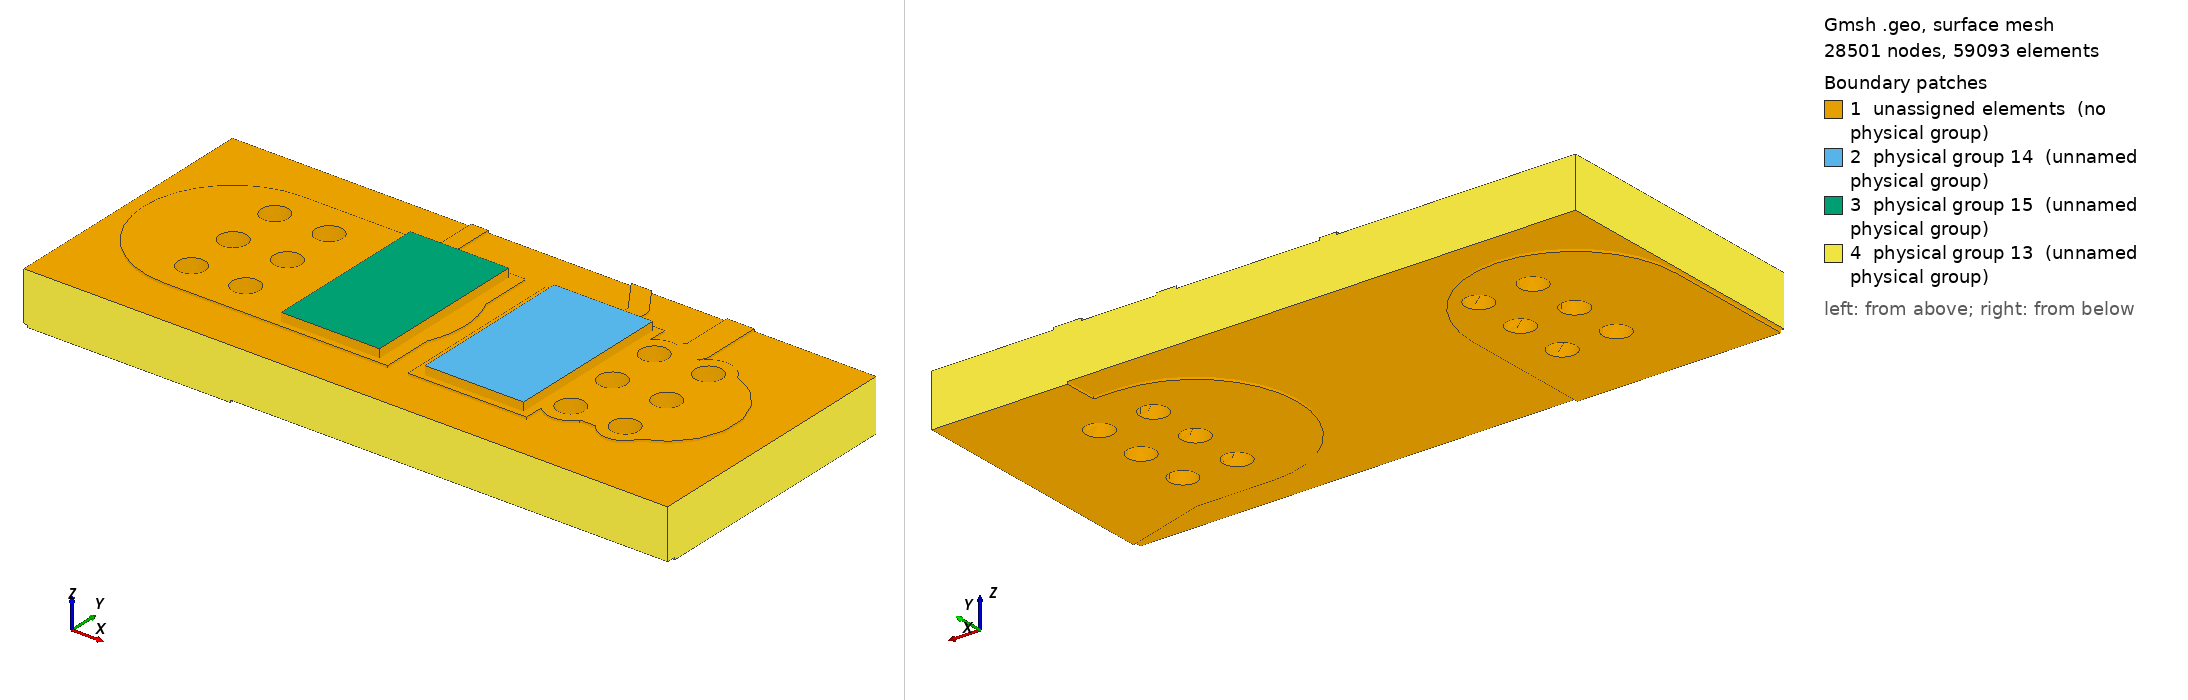

Gmsh geometry script, surface-meshed: 28501 nodes, 59093 surface elements. Boundary patches (legend numbers): 1 unassigned elements (no physical group), 2 physical group 14 (unnamed physical group), 3 physical group 15 (unnamed physical group), 4 physical group 13 (unnamed physical group). Left view from above one corner, right view from below the opposite corner. Legend entries are the model's physical surfaces; 'unassigned elements' are surfaces in no physical group. The drawing asked Gmsh for element sizes between 1% and 20% of the model's largest extent; the script's own settings can give other sizes.

=== local.geo (drawn) ===
SetFactory("OpenCASCADE");
Mesh.MshFileVersion=2.2;
Mesh.ElementOrder=1;
Mesh.CharacteristicLengthMin=0.00002;
Mesh.CharacteristicLengthMax=0.0008;
Mesh.MeshSizeFromCurvature=32;
Mesh.MinimumCirclePoints=32;
Box(100)={0.0783,0.12935,0.0015300000000000001,0.0035,0.0053,0.00007000000000000001};
Box(101)={0.0742,0.12935,0.0015300000000000001,0.0035,0.0053,0.00007000000000000001};
Box(102)={0.08070000000000001,0.134825,0.0015300000000000001,0.002322848466861331,0.0005,0.00007000000000000001};
Rotate {{0,0,1},{0.08070000000000001,0.135075,0},2.164769008666998} {Volume{102};}
Cylinder(103)={0.08070000000000001,0.135075,0.0015300000000000001,0,0,0.00007000000000000001,0.00025};
Cylinder(104)={0.07940000000000001,0.137,0.0015300000000000001,0,0,0.00007000000000000001,0.00025};
Box(105)={0.0839,0.13,0.0015300000000000001,0.0032000000000000028,0.004,0.00007000000000000001};
Rotate {{0,0,1},{0.0839,0.132,0},3.141592653589793} {Volume{105};}
Cylinder(106)={0.0839,0.132,0.0015300000000000001,0,0,0.00007000000000000001,0.002};
Cylinder(107)={0.08070000000000001,0.132,0.0015300000000000001,0,0,0.00007000000000000001,0.002};
Box(108)={0.08070000000000001,0.1316,0.0015300000000000001,0.0032526911934581248,0.0008,0.00007000000000000001};
Rotate {{0,0,1},{0.08070000000000001,0.132,0},0.7853981633974514} {Volume{108};}
Cylinder(109)={0.08070000000000001,0.132,0.0015300000000000001,0,0,0.00007000000000000001,0.0004};
Cylinder(110)={0.083,0.1343,0.0015300000000000001,0,0,0.00007000000000000001,0.0004};
Box(111)={0.083,0.13390000000000002,0.0015300000000000001,0.008699999999999989,0.0008,0.00007000000000000001};
Rotate {{0,0,1},{0.083,0.1343,0},1.5707963267948966} {Volume{111};}
Cylinder(112)={0.083,0.1343,0.0015300000000000001,0,0,0.00007000000000000001,0.0004};
Cylinder(113)={0.083,0.14300000000000002,0.0015300000000000001,0,0,0.00007000000000000001,0.0004};
Box(114)={0.08070000000000001,0.13175,0.0015300000000000001,0.0030749999999999888,0.0005,0.00007000000000000001};
Rotate {{0,0,1},{0.08070000000000001,0.132,0},1.5707963267948966} {Volume{114};}
Cylinder(115)={0.08070000000000001,0.132,0.0015300000000000001,0,0,0.00007000000000000001,0.00025};
Cylinder(116)={0.08070000000000001,0.135075,0.0015300000000000001,0,0,0.00007000000000000001,0.00025};
Box(117)={0.07529999999999999,0.13175,0.0015300000000000001,0.005,0.0005,0.00007000000000000001};
Rotate {{0,0,1},{0.07529999999999999,0.132,0},1.5707963267948966} {Volume{117};}
Cylinder(118)={0.07529999999999999,0.132,0.0015300000000000001,0,0,0.00007000000000000001,0.00025};
Cylinder(119)={0.07529999999999999,0.137,0.0015300000000000001,0,0,0.00007000000000000001,0.00025};
Box(120)={0.0711,0.12935,0.0015300000000000001,0.004200000000000003,0.0053,0.00007000000000000001};
Rotate {{0,0,1},{0.0711,0.132,0},0} {Volume{120};}
Cylinder(121)={0.0711,0.132,0.0015300000000000001,0,0,0.00007000000000000001,0.00265};
Cylinder(122)={0.07529999999999999,0.132,0.0015300000000000001,0,0,0.00007000000000000001,0.00265};
Cylinder(123)={0.0823,0.13040000000000002,0.0015300000000000001,0,0,0.00007000000000000001,0.0007};
Cylinder(124)={0.0839,0.132,0.0015300000000000001,0,0,0.00007000000000000001,0.0007};
Cylinder(125)={0.0839,0.1336,0.0015300000000000001,0,0,0.00007000000000000001,0.0007};
Cylinder(126)={0.0839,0.13040000000000002,0.0015300000000000001,0,0,0.00007000000000000001,0.0007};
Cylinder(127)={0.0823,0.1336,0.0015300000000000001,0,0,0.00007000000000000001,0.0007};
Cylinder(128)={0.0823,0.132,0.0015300000000000001,0,0,0.00007000000000000001,0.0007};
Cylinder(129)={0.0727,0.1336,0.0015300000000000001,0,0,0.00007000000000000001,0.0007};
Cylinder(130)={0.0711,0.13040000000000002,0.0015300000000000001,0,0,0.00007000000000000001,0.0007};
Cylinder(131)={0.0727,0.132,0.0015300000000000001,0,0,0.00007000000000000001,0.0007};
Cylinder(132)={0.0711,0.132,0.0015300000000000001,0,0,0.00007000000000000001,0.0007};
Cylinder(133)={0.0727,0.13040000000000002,0.0015300000000000001,0,0,0.00007000000000000001,0.0007};
Cylinder(134)={0.0711,0.1336,0.0015300000000000001,0,0,0.00007000000000000001,0.0007};
cu0[]=BooleanUnion{Volume{100};Delete;}{Volume{101,102,103,104,105,106,107,108,109,110,111,112,113,114,115,116,117,118,119,120,121,122,123,124,125,126,127,128,129,130,131,132,133,134};Delete;};
Box(135)={0.068,0.128,0.0015300000000000001,0.019,0.008,0.00007000000000000001};
cu0[]=BooleanIntersection{Volume{cu0[]};Delete;}{Volume{135};Delete;};
Cylinder(136)={0.0823,0.13040000000000002,0.0015300000000000001,0,0,0.00007000000000000001,0.0004};
Cylinder(137)={0.0839,0.132,0.0015300000000000001,0,0,0.00007000000000000001,0.0004};
Cylinder(138)={0.0839,0.1336,0.0015300000000000001,0,0,0.00007000000000000001,0.0004};
Cylinder(139)={0.0839,0.13040000000000002,0.0015300000000000001,0,0,0.00007000000000000001,0.0004};
Cylinder(140)={0.0823,0.1336,0.0015300000000000001,0,0,0.00007000000000000001,0.0004};
Cylinder(141)={0.0823,0.132,0.0015300000000000001,0,0,0.00007000000000000001,0.0004};
Cylinder(142)={0.0727,0.1336,0.0015300000000000001,0,0,0.00007000000000000001,0.0004};
Cylinder(143)={0.0711,0.13040000000000002,0.0015300000000000001,0,0,0.00007000000000000001,0.0004};
Cylinder(144)={0.0727,0.132,0.0015300000000000001,0,0,0.00007000000000000001,0.0004};
Cylinder(145)={0.0711,0.132,0.0015300000000000001,0,0,0.00007000000000000001,0.0004};
Cylinder(146)={0.0727,0.13040000000000002,0.0015300000000000001,0,0,0.00007000000000000001,0.0004};
Cylinder(147)={0.0711,0.1336,0.0015300000000000001,0,0,0.00007000000000000001,0.0004};
cu0[]=BooleanDifference{Volume{cu0[]};Delete;}{Volume{136,137,138,139,140,141,142,143,144,145,146,147};Delete;};
Box(148)={0.09,0.1275,0,0.005220153254455275,0.006,0.00007000000000000001};
Rotate {{0,0,1},{0.09,0.1305,0},2.8501358591119264} {Volume{148};}
Cylinder(149)={0.09,0.1305,0,0,0,0.00007000000000000001,0.003};
Cylinder(150)={0.085,0.132,0,0,0,0.00007000000000000001,0.003};
Box(151)={0.085,0.129,0,0.0027000000000000027,0.006,0.00007000000000000001};
Rotate {{0,0,1},{0.085,0.132,0},3.141592653589793} {Volume{151};}
Cylinder(152)={0.085,0.132,0,0,0,0.00007000000000000001,0.003};
Cylinder(153)={0.0823,0.132,0,0,0,0.00007000000000000001,0.003};
Box(154)={0.0711,0.1205,0,0.0085,0.006,0.00007000000000000001};
Rotate {{0,0,1},{0.0711,0.1235,0},1.5707963267948966} {Volume{154};}
Cylinder(155)={0.0711,0.1235,0,0,0,0.00007000000000000001,0.003};
Cylinder(156)={0.0711,0.132,0,0,0,0.00007000000000000001,0.003};
Cylinder(157)={0.0823,0.13040000000000002,0,0,0,0.00007000000000000001,0.0007};
Cylinder(158)={0.0839,0.132,0,0,0,0.00007000000000000001,0.0007};
Cylinder(159)={0.0839,0.1336,0,0,0,0.00007000000000000001,0.0007};
Cylinder(160)={0.0839,0.13040000000000002,0,0,0,0.00007000000000000001,0.0007};
Cylinder(161)={0.0823,0.1336,0,0,0,0.00007000000000000001,0.0007};
Cylinder(162)={0.0823,0.132,0,0,0,0.00007000000000000001,0.0007};
Cylinder(163)={0.0727,0.1336,0,0,0,0.00007000000000000001,0.0007};
Cylinder(164)={0.0711,0.13040000000000002,0,0,0,0.00007000000000000001,0.0007};
Cylinder(165)={0.0727,0.132,0,0,0,0.00007000000000000001,0.0007};
Cylinder(166)={0.0711,0.132,0,0,0,0.00007000000000000001,0.0007};
Cylinder(167)={0.0727,0.13040000000000002,0,0,0,0.00007000000000000001,0.0007};
Cylinder(168)={0.0711,0.1336,0,0,0,0.00007000000000000001,0.0007};
Point(100000)={0.083,0.136,0};
Point(100001)={0.083,0.134624,0};
Point(100002)={0.083019685,0.134556961,0};
Point(100003)={0.083072489,0.134511206,0};
Point(100004)={0.083124,0.1345,0};
Point(100005)={0.08700000000000001,0.1345,0};
Point(100006)={0.08700000000000001,0.136,0};
Line(100000)={100000,100001};
Line(100001)={100001,100002};
Line(100002)={100002,100003};
Line(100003)={100003,100004};
Line(100004)={100004,100005};
Line(100005)={100005,100006};
Line(100006)={100006,100000};
Curve Loop(100000)={100000,100001,100002,100003,100004,100005,100006};Plane Surface(100000)={100000};
zz0[]=Extrude {0,0,0.00007000000000000001} {Surface{100000};};
cu1[]=BooleanUnion{Volume{148};Delete;}{Volume{149,150,151,152,153,154,155,156,157,158,159,160,161,162,163,164,165,166,167,168,zz0[1]};Delete;};
Box(10169)={0.068,0.128,0,0.019,0.008,0.00007000000000000001};
cu1[]=BooleanIntersection{Volume{cu1[]};Delete;}{Volume{10169};Delete;};
Cylinder(10170)={0.0823,0.13040000000000002,0,0,0,0.00007000000000000001,0.0004};
Cylinder(10171)={0.0839,0.132,0,0,0,0.00007000000000000001,0.0004};
Cylinder(10172)={0.0839,0.1336,0,0,0,0.00007000000000000001,0.0004};
Cylinder(10173)={0.0839,0.13040000000000002,0,0,0,0.00007000000000000001,0.0004};
Cylinder(10174)={0.0823,0.1336,0,0,0,0.00007000000000000001,0.0004};
Cylinder(10175)={0.0823,0.132,0,0,0,0.00007000000000000001,0.0004};
Cylinder(10176)={0.0727,0.1336,0,0,0,0.00007000000000000001,0.0004};
Cylinder(10177)={0.0711,0.13040000000000002,0,0,0,0.00007000000000000001,0.0004};
Cylinder(10178)={0.0727,0.132,0,0,0,0.00007000000000000001,0.0004};
Cylinder(10179)={0.0711,0.132,0,0,0,0.00007000000000000001,0.0004};
Cylinder(10180)={0.0727,0.13040000000000002,0,0,0,0.00007000000000000001,0.0004};
Cylinder(10181)={0.0711,0.1336,0,0,0,0.00007000000000000001,0.0004};
cu1[]=BooleanDifference{Volume{cu1[]};Delete;}{Volume{10170,10171,10172,10173,10174,10175,10176,10177,10178,10179,10180,10181};Delete;};
Box(10182)={0.068,0.128,0.00007000000000000001,0.019,0.008,0.00146};
Cylinder(10183)={0.0823,0.13040000000000002,0.00007000000000000001,0,0,0.00146,0.00041500000000000006};
Cylinder(10184)={0.0839,0.132,0.00007000000000000001,0,0,0.00146,0.00041500000000000006};
Cylinder(10185)={0.0839,0.1336,0.00007000000000000001,0,0,0.00146,0.00041500000000000006};
Cylinder(10186)={0.0839,0.13040000000000002,0.00007000000000000001,0,0,0.00146,0.00041500000000000006};
Cylinder(10187)={0.0823,0.1336,0.00007000000000000001,0,0,0.00146,0.00041500000000000006};
Cylinder(10188)={0.0823,0.132,0.00007000000000000001,0,0,0.00146,0.00041500000000000006};
Cylinder(10189)={0.0727,0.1336,0.00007000000000000001,0,0,0.00146,0.00041500000000000006};
Cylinder(10190)={0.0711,0.13040000000000002,0.00007000000000000001,0,0,0.00146,0.00041500000000000006};
Cylinder(10191)={0.0727,0.132,0.00007000000000000001,0,0,0.00146,0.00041500000000000006};
Cylinder(10192)={0.0711,0.132,0.00007000000000000001,0,0,0.00146,0.00041500000000000006};
Cylinder(10193)={0.0727,0.13040000000000002,0.00007000000000000001,0,0,0.00146,0.00041500000000000006};
Cylinder(10194)={0.0711,0.1336,0.00007000000000000001,0,0,0.00146,0.00041500000000000006};
fr4[]=BooleanDifference{Volume{10182};Delete;}{Volume{10183,10184,10185,10186,10187,10188,10189,10190,10191,10192,10193,10194};Delete;};
Cylinder(10195)={0.0823,0.13040000000000002,0.00007000000000000001,0,0,0.00146,0.00041500000000000006};
Cylinder(10196)={0.0823,0.13040000000000002,0.00007000000000000001,0,0,0.00146,0.0004};
bar0[]=BooleanDifference{Volume{10195};Delete;}{Volume{10196};Delete;};
Cylinder(10197)={0.0839,0.132,0.00007000000000000001,0,0,0.00146,0.00041500000000000006};
Cylinder(10198)={0.0839,0.132,0.00007000000000000001,0,0,0.00146,0.0004};
bar1[]=BooleanDifference{Volume{10197};Delete;}{Volume{10198};Delete;};
Cylinder(10199)={0.0839,0.1336,0.00007000000000000001,0,0,0.00146,0.00041500000000000006};
Cylinder(10200)={0.0839,0.1336,0.00007000000000000001,0,0,0.00146,0.0004};
bar2[]=BooleanDifference{Volume{10199};Delete;}{Volume{10200};Delete;};
Cylinder(10201)={0.0839,0.13040000000000002,0.00007000000000000001,0,0,0.00146,0.00041500000000000006};
Cylinder(10202)={0.0839,0.13040000000000002,0.00007000000000000001,0,0,0.00146,0.0004};
bar3[]=BooleanDifference{Volume{10201};Delete;}{Volume{10202};Delete;};
Cylinder(10203)={0.0823,0.1336,0.00007000000000000001,0,0,0.00146,0.00041500000000000006};
Cylinder(10204)={0.0823,0.1336,0.00007000000000000001,0,0,0.00146,0.0004};
bar4[]=BooleanDifference{Volume{10203};Delete;}{Volume{10204};Delete;};
Cylinder(10205)={0.0823,0.132,0.00007000000000000001,0,0,0.00146,0.00041500000000000006};
Cylinder(10206)={0.0823,0.132,0.00007000000000000001,0,0,0.00146,0.0004};
bar5[]=BooleanDifference{Volume{10205};Delete;}{Volume{10206};Delete;};
Cylinder(10207)={0.0727,0.1336,0.00007000000000000001,0,0,0.00146,0.00041500000000000006};
Cylinder(10208)={0.0727,0.1336,0.00007000000000000001,0,0,0.00146,0.0004};
bar6[]=BooleanDifference{Volume{10207};Delete;}{Volume{10208};Delete;};
Cylinder(10209)={0.0711,0.13040000000000002,0.00007000000000000001,0,0,0.00146,0.00041500000000000006};
Cylinder(10210)={0.0711,0.13040000000000002,0.00007000000000000001,0,0,0.00146,0.0004};
bar7[]=BooleanDifference{Volume{10209};Delete;}{Volume{10210};Delete;};
Cylinder(10211)={0.0727,0.132,0.00007000000000000001,0,0,0.00146,0.00041500000000000006};
Cylinder(10212)={0.0727,0.132,0.00007000000000000001,0,0,0.00146,0.0004};
bar8[]=BooleanDifference{Volume{10211};Delete;}{Volume{10212};Delete;};
Cylinder(10213)={0.0711,0.132,0.00007000000000000001,0,0,0.00146,0.00041500000000000006};
Cylinder(10214)={0.0711,0.132,0.00007000000000000001,0,0,0.00146,0.0004};
bar9[]=BooleanDifference{Volume{10213};Delete;}{Volume{10214};Delete;};
Cylinder(10215)={0.0727,0.13040000000000002,0.00007000000000000001,0,0,0.00146,0.00041500000000000006};
Cylinder(10216)={0.0727,0.13040000000000002,0.00007000000000000001,0,0,0.00146,0.0004};
bar10[]=BooleanDifference{Volume{10215};Delete;}{Volume{10216};Delete;};
Cylinder(10217)={0.0711,0.1336,0.00007000000000000001,0,0,0.00146,0.00041500000000000006};
Cylinder(10218)={0.0711,0.1336,0.00007000000000000001,0,0,0.00146,0.0004};
bar11[]=BooleanDifference{Volume{10217};Delete;}{Volume{10218};Delete;};
Box(10219)={0.078675,0.129525,0.0016,0.0029,0.00495,0.00025};
Box(10220)={0.074425,0.129525,0.0016,0.0029,0.00495,0.00025};
all[]=BooleanFragments{Volume{cu0[],cu1[],fr4[],bar0[],bar1[],bar2[],bar3[],bar4[],bar5[],bar6[],bar7[],bar8[],bar9[],bar10[],bar11[],10219,10220};Delete;}{};
e=1e-6;
front[]=Volume In BoundingBox{-1,-1,0.0015300000000000001-e,1,1,0.0016+e};
back[]=Volume In BoundingBox{-1,-1,-e,1,1,0.00007000000000000001+e};
Physical Volume(1)={front[],back[]};
barrels[]={};
bb[]=Volume In BoundingBox{0.081885-e,0.12998500000000002-e,0.00007000000000000001-e,0.08271500000000001+e,0.130815+e,0.0015300000000000001+e};barrels[]+={bb[]};
bb[]=Volume In BoundingBox{0.083485-e,0.131585-e,0.00007000000000000001-e,0.08431500000000001+e,0.132415+e,0.0015300000000000001+e};barrels[]+={bb[]};
bb[]=Volume In BoundingBox{0.083485-e,0.133185-e,0.00007000000000000001-e,0.08431500000000001+e,0.134015+e,0.0015300000000000001+e};barrels[]+={bb[]};
bb[]=Volume In BoundingBox{0.083485-e,0.12998500000000002-e,0.00007000000000000001-e,0.08431500000000001+e,0.130815+e,0.0015300000000000001+e};barrels[]+={bb[]};
bb[]=Volume In BoundingBox{0.081885-e,0.133185-e,0.00007000000000000001-e,0.08271500000000001+e,0.134015+e,0.0015300000000000001+e};barrels[]+={bb[]};
bb[]=Volume In BoundingBox{0.081885-e,0.131585-e,0.00007000000000000001-e,0.08271500000000001+e,0.132415+e,0.0015300000000000001+e};barrels[]+={bb[]};
bb[]=Volume In BoundingBox{0.072285-e,0.133185-e,0.00007000000000000001-e,0.07311500000000001+e,0.134015+e,0.0015300000000000001+e};barrels[]+={bb[]};
bb[]=Volume In BoundingBox{0.07068499999999998-e,0.12998500000000002-e,0.00007000000000000001-e,0.071515+e,0.130815+e,0.0015300000000000001+e};barrels[]+={bb[]};
bb[]=Volume In BoundingBox{0.072285-e,0.131585-e,0.00007000000000000001-e,0.07311500000000001+e,0.132415+e,0.0015300000000000001+e};barrels[]+={bb[]};
bb[]=Volume In BoundingBox{0.07068499999999998-e,0.131585-e,0.00007000000000000001-e,0.071515+e,0.132415+e,0.0015300000000000001+e};barrels[]+={bb[]};
bb[]=Volume In BoundingBox{0.072285-e,0.12998500000000002-e,0.00007000000000000001-e,0.07311500000000001+e,0.130815+e,0.0015300000000000001+e};barrels[]+={bb[]};
bb[]=Volume In BoundingBox{0.07068499999999998-e,0.133185-e,0.00007000000000000001-e,0.071515+e,0.134015+e,0.0015300000000000001+e};barrels[]+={bb[]};
Physical Volume(2)={barrels[]};
s0[]=Volume In BoundingBox{0.078675-e,0.129525-e,0.0016-e,0.08157500000000001+e,0.134475+e,0.00185+e};Physical Volume(4)={s0[]};
s1[]=Volume In BoundingBox{0.074425-e,0.129525-e,0.0016-e,0.077325+e,0.134475+e,0.00185+e};Physical Volume(5)={s1[]};
substrate[]=all[];substrate[]-={front[],back[],barrels[],s0[],s1[]};Physical Volume(3)={substrate[]};
cuts[]={};
cc[]=Surface In BoundingBox{0.068-e,0.128-e,0-e,0.068+e,0.136+e,0.0016+e};cuts[]+={cc[]};
cc[]=Surface In BoundingBox{0.08700000000000001-e,0.128-e,0-e,0.08700000000000001+e,0.136+e,0.0016+e};cuts[]+={cc[]};
cc[]=Surface In BoundingBox{0.068-e,0.128-e,0-e,0.08700000000000001+e,0.128+e,0.0016+e};cuts[]+={cc[]};
cc[]=Surface In BoundingBox{0.068-e,0.136-e,0-e,0.08700000000000001+e,0.136+e,0.0016+e};cuts[]+={cc[]};
Physical Surface(13)={cuts[]};
heat0[]=Surface In BoundingBox{0.078675-e,0.129525-e,0.00185-e,0.08157500000000001+e,0.134475+e,0.00185+e};Physical Surface(14)={heat0[]};
heat1[]=Surface In BoundingBox{0.074425-e,0.129525-e,0.00185-e,0.077325+e,0.134475+e,0.00185+e};Physical Surface(15)={heat1[]};
Field[1]=Box;Field[1].VIn=0.0002;Field[1].VOut=0.0008;Field[1].XMin=0.074;Field[1].XMax=0.082;Field[1].YMin=0.129;Field[1].YMax=0.135;Field[1].ZMin=0.00143;Field[1].ZMax=0.00185;Field[1].Thickness=0.0003;Background Field=1;
